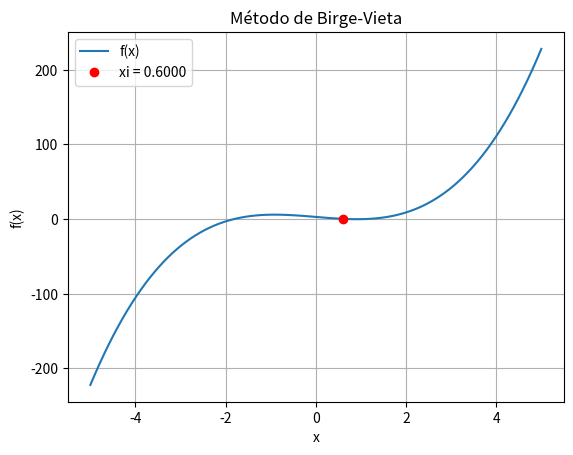

Here is the Python script that generated this plot:
import numpy as np
import matplotlib.pyplot as plt

a = np.array([2,0,-5,3])
x_i= 1.7

b = np.empty(len(a))
c = np.empty(len(a))

num_iter = 10
n = len(a)
for i in range(1,num_iter+1):
    for j in range(1,n):
        if j == 0:
            b[j] = a[j]
            c[j] = a[j]
        else:
            b[j] = a[j] + x_i*b[j-1]
            c[j] = b[j] + x_i*c[j-1]
        x_i_viejo = x_i
    x_i = x_i_viejo - (b[n-1]/c[n-2])
    print(f'iteracion: {i} \n')
    print(f'xi = {x_i_viejo} \n')
    print(b)
    print(c)

def f(x):
    return np.polyval(a, x)

x = np.linspace(-5, 5, 100)
y = f(x)
plt.plot(x, y, label='f(x)')
plt.plot(x_i, 0, 'ro', label=f'xi = {x_i:.4f}')
plt.xlabel('x')
plt.ylabel('f(x)')
plt.title('Método de Birge-Vieta')
plt.legend()
plt.grid()
plt.show()